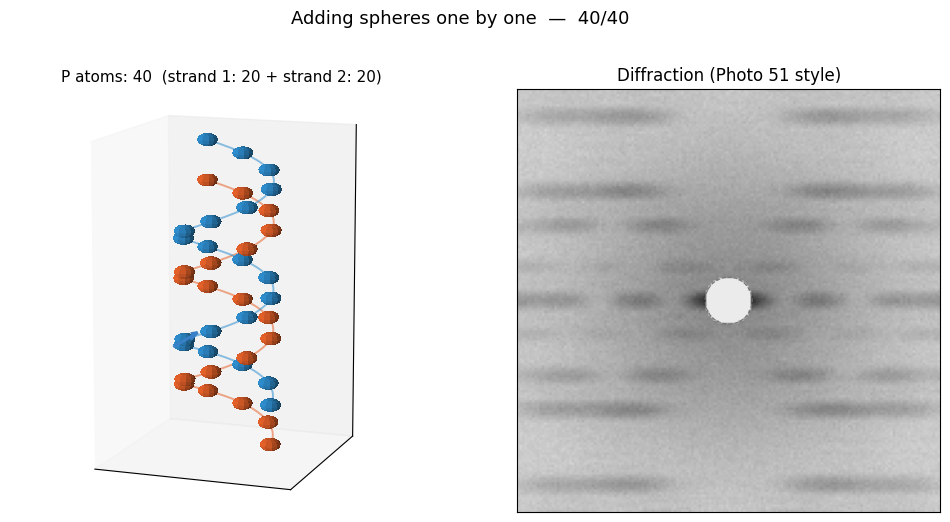

Recreate this plot in Python.
"""
구를 1개 -> 40개까지 하나씩 추가하는 애니메이션을 GIF 로 저장.
(helix_diffraction.py 의 Enter 인터랙션을 그대로 프레임으로 굽는 버전)
"""

import matplotlib
matplotlib.use("Agg")           # 창 없이 렌더
import numpy as np
import matplotlib.pyplot as plt
from matplotlib.animation import FuncAnimation, PillowWriter

plt.rcParams["font.family"] = "DejaVu Sans"
plt.rcParams["axes.unicode_minus"] = False

# ---------------- 파라미터 (helix_diffraction.py 와 동일, GIF용으로 조금 가볍게) ----------------
PER_HELIX = 20
R_HELIX = 1.0
DZ = 0.5
PITCH = 4.0
DPHI = 2 * np.pi * DZ / PITCH
STRAND_OFFSET = 0.375 * PITCH
SPHERE_R = 0.22

QMAX = 9.0
NPIX = 170
BEAM_STOP_Q = 1.0
N_ROT = 10
SIGMA_ATOM = 0.11

PAPER, SPOT_DARK = 0.82, 0.04
FOG_AMP, FOG_WIDTH, GRAIN = 0.10, 4.5, 0.015

COL1, COL2 = "#e8622a", "#2f8fd0"
zshift = (PER_HELIX - 1) * DZ / 2


# ---------------- 나선 & 회절 ----------------
def one_helix(n, z0):
    j = np.arange(n)
    phi = j * DPHI
    z = j * DZ + z0 - zshift
    return np.stack([R_HELIX * np.cos(phi), R_HELIX * np.sin(phi), z], axis=1)


def build_helices(N):
    n1, n2 = min(N, PER_HELIX), max(0, N - PER_HELIX)
    return one_helix(n1, 0.0), one_helix(n2, STRAND_OFFSET), n1, n2


def diffraction(atoms):
    qx = np.linspace(-QMAX, QMAX, NPIX)
    QX, QZ = np.meshgrid(qx, qx)
    Q = np.stack([QX, QZ], axis=-1)
    z = atoms[:, 2]
    Iacc = np.zeros((NPIX, NPIX))
    for k in range(N_ROT):
        a = 2 * np.pi * k / N_ROT
        xr = atoms[:, 0] * np.cos(a) - atoms[:, 1] * np.sin(a)
        R2 = np.stack([xr, z], axis=1)
        phase = np.tensordot(Q, R2.T, axes=([2], [0]))
        Iacc += np.abs(np.exp(1j * phase).sum(axis=-1)) ** 2
    I = Iacc / N_ROT
    I *= np.exp(-(SIGMA_ATOM ** 2) * (QX**2 + QZ**2))
    return QX, QZ, I / I.max()


# ---------------- 그림 준비 ----------------
_su, _sv = np.mgrid[0:2 * np.pi:12j, 0:np.pi:7j]
SPX, SPY, SPZ = np.cos(_su) * np.sin(_sv), np.sin(_su) * np.sin(_sv), np.cos(_sv)
NOISE = np.random.default_rng(0).normal(0.0, GRAIN, (NPIX, NPIX))  # 정적 필름 그레인

fig = plt.figure(figsize=(12, 6.0))
ax1 = fig.add_subplot(1, 2, 1, projection="3d")
ax2 = fig.add_subplot(1, 2, 2)


def render(n):
    h1, h2, N1, N2 = build_helices(n)
    atoms = np.vstack([h1, h2]) if N2 else h1

    ax1.cla()
    for nn, z0, col in [(N1, 0.0, COL1), (N2, STRAND_OFFSET, COL2)]:
        if nn >= 2:
            tt = np.linspace(0, (nn - 1) * DPHI, 200)
            zz = np.linspace(0, (nn - 1) * DZ, 200) + z0 - zshift
            ax1.plot(R_HELIX * np.cos(tt), R_HELIX * np.sin(tt), zz,
                     color=col, lw=1.4, alpha=0.55)
    for pts, col in [(h1, COL1), (h2, COL2)]:
        for (ax_, ay_, az_) in pts:
            ax1.plot_surface(ax_ + SPHERE_R * SPX, ay_ + SPHERE_R * SPY,
                             az_ + SPHERE_R * SPZ, color=col, shade=True,
                             linewidth=0, antialiased=False)
    ax1.quiver(0, -3.2, 0, 0, 1.4, 0, color="#3a80c9", lw=2, arrow_length_ratio=0.3)
    ax1.set_title(f"P atoms: {n}  (strand 1: {N1}" + (f" + strand 2: {N2}" if N2 else "") + ")",
                  fontsize=11)
    ax1.set_box_aspect((1, 1, 1.6))
    ax1.set_xlim(-2.2, 2.2); ax1.set_ylim(-2.2, 2.2)
    ax1.set_xticks([]); ax1.set_yticks([]); ax1.set_zticks([])
    ax1.view_init(elev=12, azim=-70)

    QX, QZ, I = diffraction(atoms)
    RR = np.sqrt(QX**2 + QZ**2)
    spots = (I + FOG_AMP * np.exp(-(RR / FOG_WIDTH) ** 2)) ** 0.45
    spots /= spots.max()
    film = PAPER - (PAPER - SPOT_DARK) * spots + NOISE
    film = np.clip(film, 0, 1)
    film = np.where(RR < BEAM_STOP_Q, 0.92, film)
    ax2.cla()
    ax2.imshow(film, extent=[-QMAX, QMAX, -QMAX, QMAX], origin="lower",
               cmap="gray", vmin=0, vmax=1)
    ax2.add_patch(plt.Circle((0, 0), BEAM_STOP_Q, facecolor="none",
                             edgecolor="0.45", lw=0.8, ls="--"))
    ax2.set_xlim(-QMAX, QMAX); ax2.set_ylim(-QMAX, QMAX)
    ax2.set_title("Diffraction (Photo 51 style)", fontsize=12)
    ax2.set_xticks([]); ax2.set_yticks([])
    ax2.set_aspect("equal")
    fig.suptitle(f"Adding spheres one by one  —  {n}/40", fontsize=13)


def update(frame):
    n = frame + 1
    render(n)
    print(f"frame {n}/40", flush=True)
    return []


anim = FuncAnimation(fig, update, frames=40, interval=180)
anim.save("helix_diffraction.gif", writer=PillowWriter(fps=5), dpi=80)
print("저장 완료: helix_diffraction.gif")
